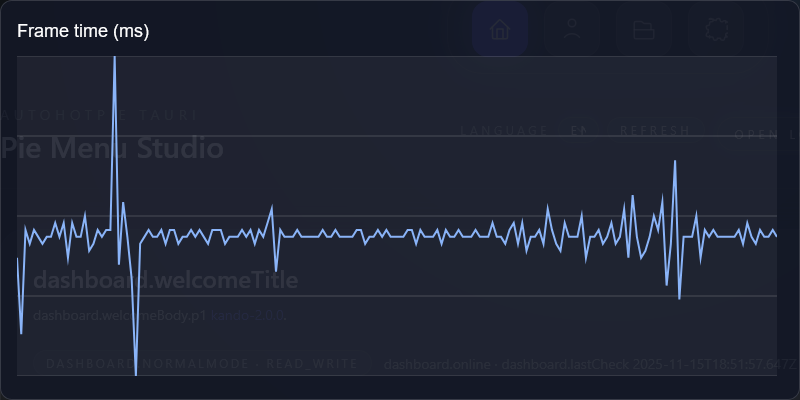

Source data for this figure (header and first rows):
frame, index, frame_time_ms
1, 0, 28
2, 1, 17
3, 2, 32
4, 3, 30
5, 4, 32
6, 5, 31
7, 6, 30
8, 7, 31
9, 8, 31
10, 9, 33
11, 10, 31
12, 11, 33
13, 12, 28
14, 13, 33
15, 14, 31
16, 15, 31
17, 16, 34
18, 17, 29
19, 18, 30
20, 19, 32
21, 20, 31
22, 21, 32
23, 22, 32
24, 23, 57
25, 24, 27
26, 25, 36
27, 26, 31
28, 27, 25
29, 28, 11
30, 29, 30
31, 30, 31
32, 31, 32
33, 32, 31
34, 33, 31
35, 34, 32
36, 35, 30
37, 36, 32
38, 37, 32
39, 38, 30
40, 39, 31
41, 40, 31
42, 41, 32
43, 42, 31
44, 43, 32
45, 44, 31
46, 45, 30
47, 46, 32
48, 47, 32
49, 48, 32
50, 49, 30
51, 50, 31
52, 51, 31
53, 52, 31
54, 53, 32
55, 54, 31
56, 55, 32
57, 56, 30
58, 57, 32
59, 58, 31
60, 59, 33
... 120 more rows
